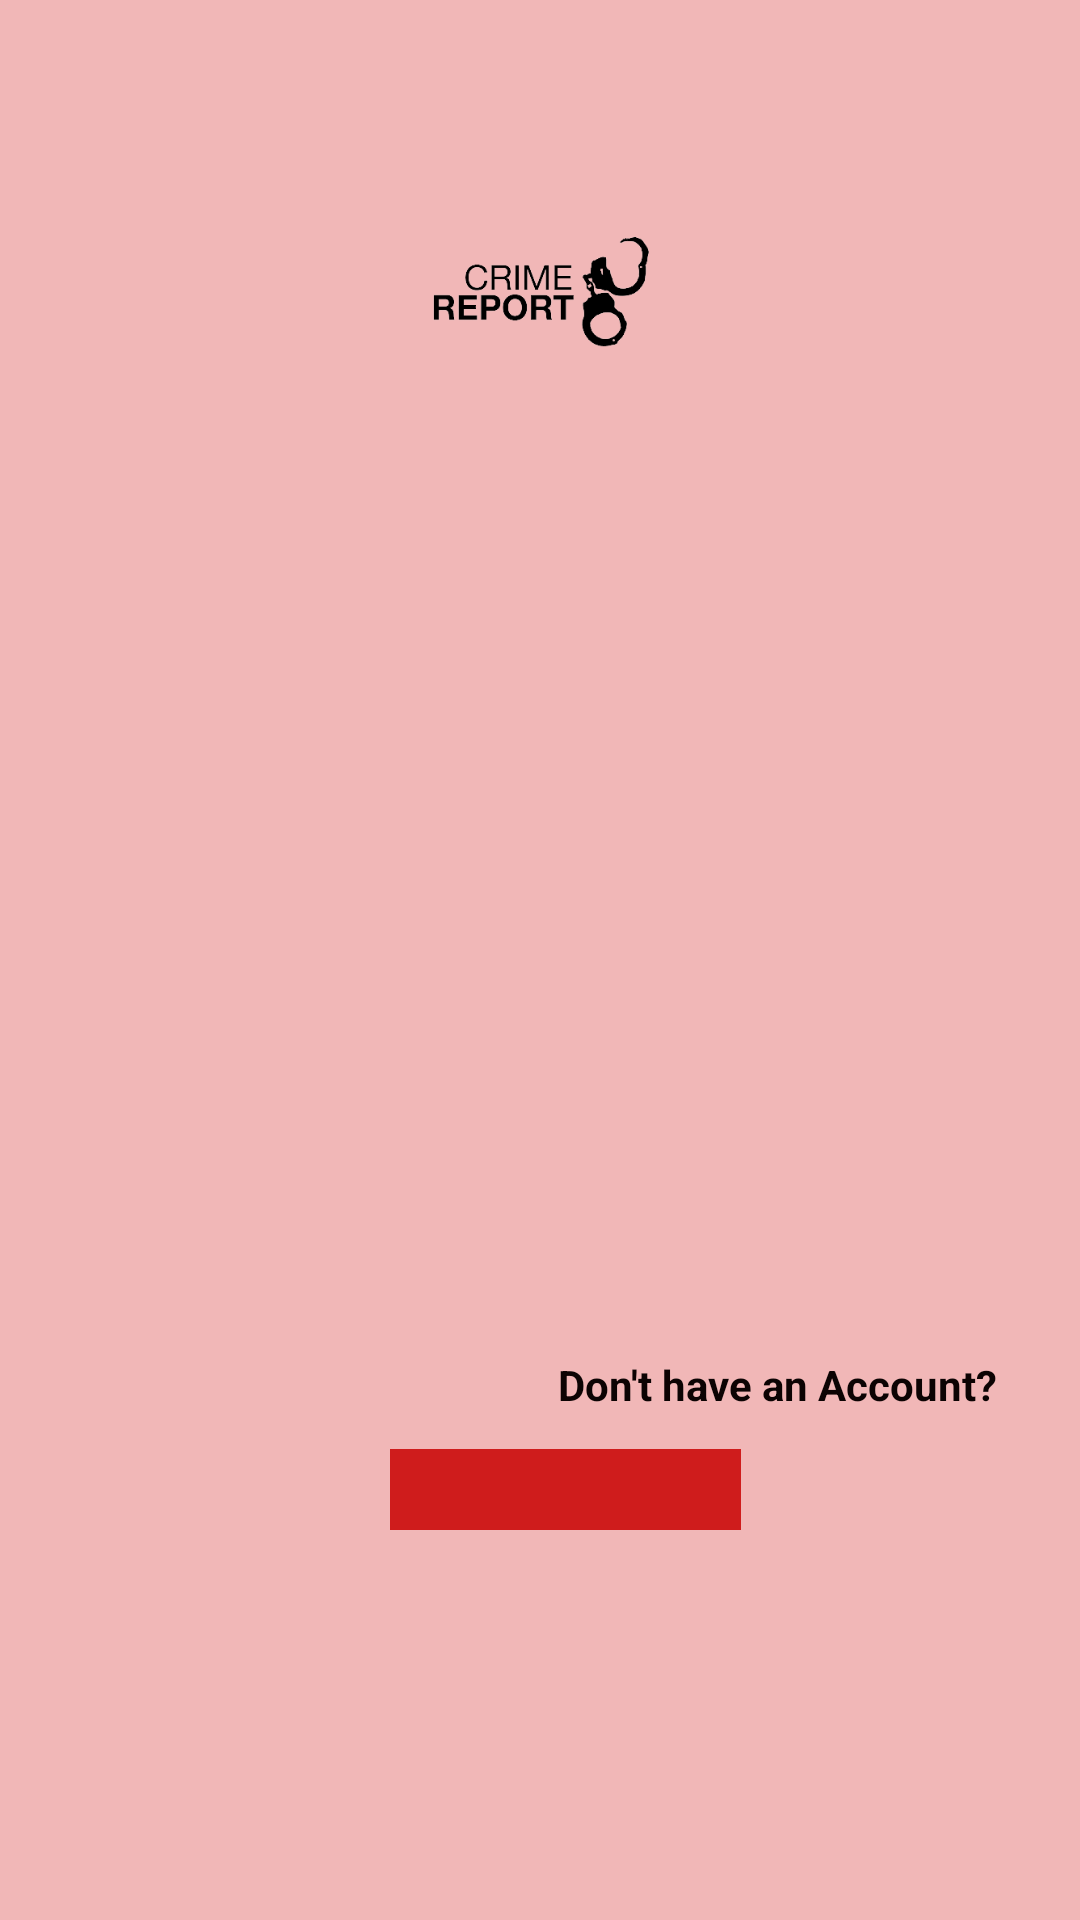

Here is an Android app screen rendered from its layout file. Give the layout XML and the strings, colors and styles it references.
<!-- AndroidManifest.xml: application theme Theme.AppCompat.Light -->
<!-- res/layout/activity_login.xml -->
<?xml version="1.0" encoding="utf-8"?>
<RelativeLayout xmlns:android="http://schemas.android.com/apk/res/android"
    xmlns:app="http://schemas.android.com/apk/res-auto"
    xmlns:tools="http://schemas.android.com/tools"
    android:layout_width="match_parent"
    android:layout_height="match_parent"
    android:background="#F1B7B7"
    android:padding="16dp">

    <TextView
        android:id="@+id/alreadyHaveAccount"
        android:layout_width="226dp"
        android:layout_height="55dp"
        android:layout_alignParentStart="true"
        android:layout_alignParentTop="true"
        android:layout_marginStart="170dp"
        android:layout_marginTop="436dp"
        android:text="Don't have an Account?"
        android:textColor="#0C0303"
        android:textStyle="bold" />

    <EditText
        android:id="@+id/loginname"
        android:layout_width="367dp"
        android:layout_height="88dp"
        android:layout_alignParentStart="true"
        android:layout_alignParentTop="true"
        android:layout_alignParentEnd="true"
        android:layout_alignParentBottom="true"
        android:layout_centerHorizontal="true"
        android:layout_marginStart="14dp"
        android:layout_marginTop="227dp"
        android:layout_marginEnd="14dp"
        android:layout_marginBottom="400dp"
        android:drawableLeft="@drawable/baseline_person_24"
        android:drawablePadding="10dp"
        android:ems="10"
        android:hint="Enter Username"
        android:inputType="text" />

    <EditText
        android:id="@+id/password"
        android:layout_width="365dp"
        android:layout_height="84dp"
        android:layout_alignParentStart="true"
        android:layout_alignParentTop="true"
        android:layout_alignParentEnd="true"
        android:layout_alignParentBottom="true"
        android:layout_centerInParent="true"
        android:layout_marginStart="17dp"
        android:layout_marginTop="329dp"
        android:layout_marginEnd="13dp"
        android:layout_marginBottom="302dp"
        android:drawableLeft="@drawable/baseline_security_24"
        android:drawablePadding="10dp"
        android:ems="10"
        android:hint="Enter Your Password"
        android:inputType="textPassword" />

    <ImageView
        android:id="@+id/imageView"
        android:layout_width="275dp"
        android:layout_height="152dp"
        android:layout_alignParentStart="true"
        android:layout_alignParentTop="true"
        android:layout_alignParentEnd="true"
        android:layout_alignParentBottom="true"
        android:layout_centerHorizontal="true"
        android:layout_marginStart="61dp"
        android:layout_marginTop="59dp"
        android:layout_marginEnd="59dp"
        android:layout_marginBottom="504dp"
        app:srcCompat="@drawable/crime_reporting" />

    <Button
        android:id="@+id/login"
        android:layout_width="184dp"
        android:layout_height="80dp"
        android:layout_alignParentStart="true"
        android:layout_alignParentTop="true"
        android:layout_alignParentEnd="true"
        android:layout_alignParentBottom="true"
        android:layout_centerHorizontal="true"
        android:layout_marginStart="114dp"
        android:layout_marginTop="494dp"
        android:layout_marginEnd="97dp"
        android:layout_marginBottom="141dp"
        android:background="#CF1C1C"
        android:text="Login"
        android:textColor="#130000"
        android:textSize="16sp"
        android:textStyle="bold" />

</RelativeLayout>
<!-- resources referenced by this layout -->
<resources>
  <!-- drawable crime_reporting: png bitmap (drawable, 11291 bytes) -->
</resources>
